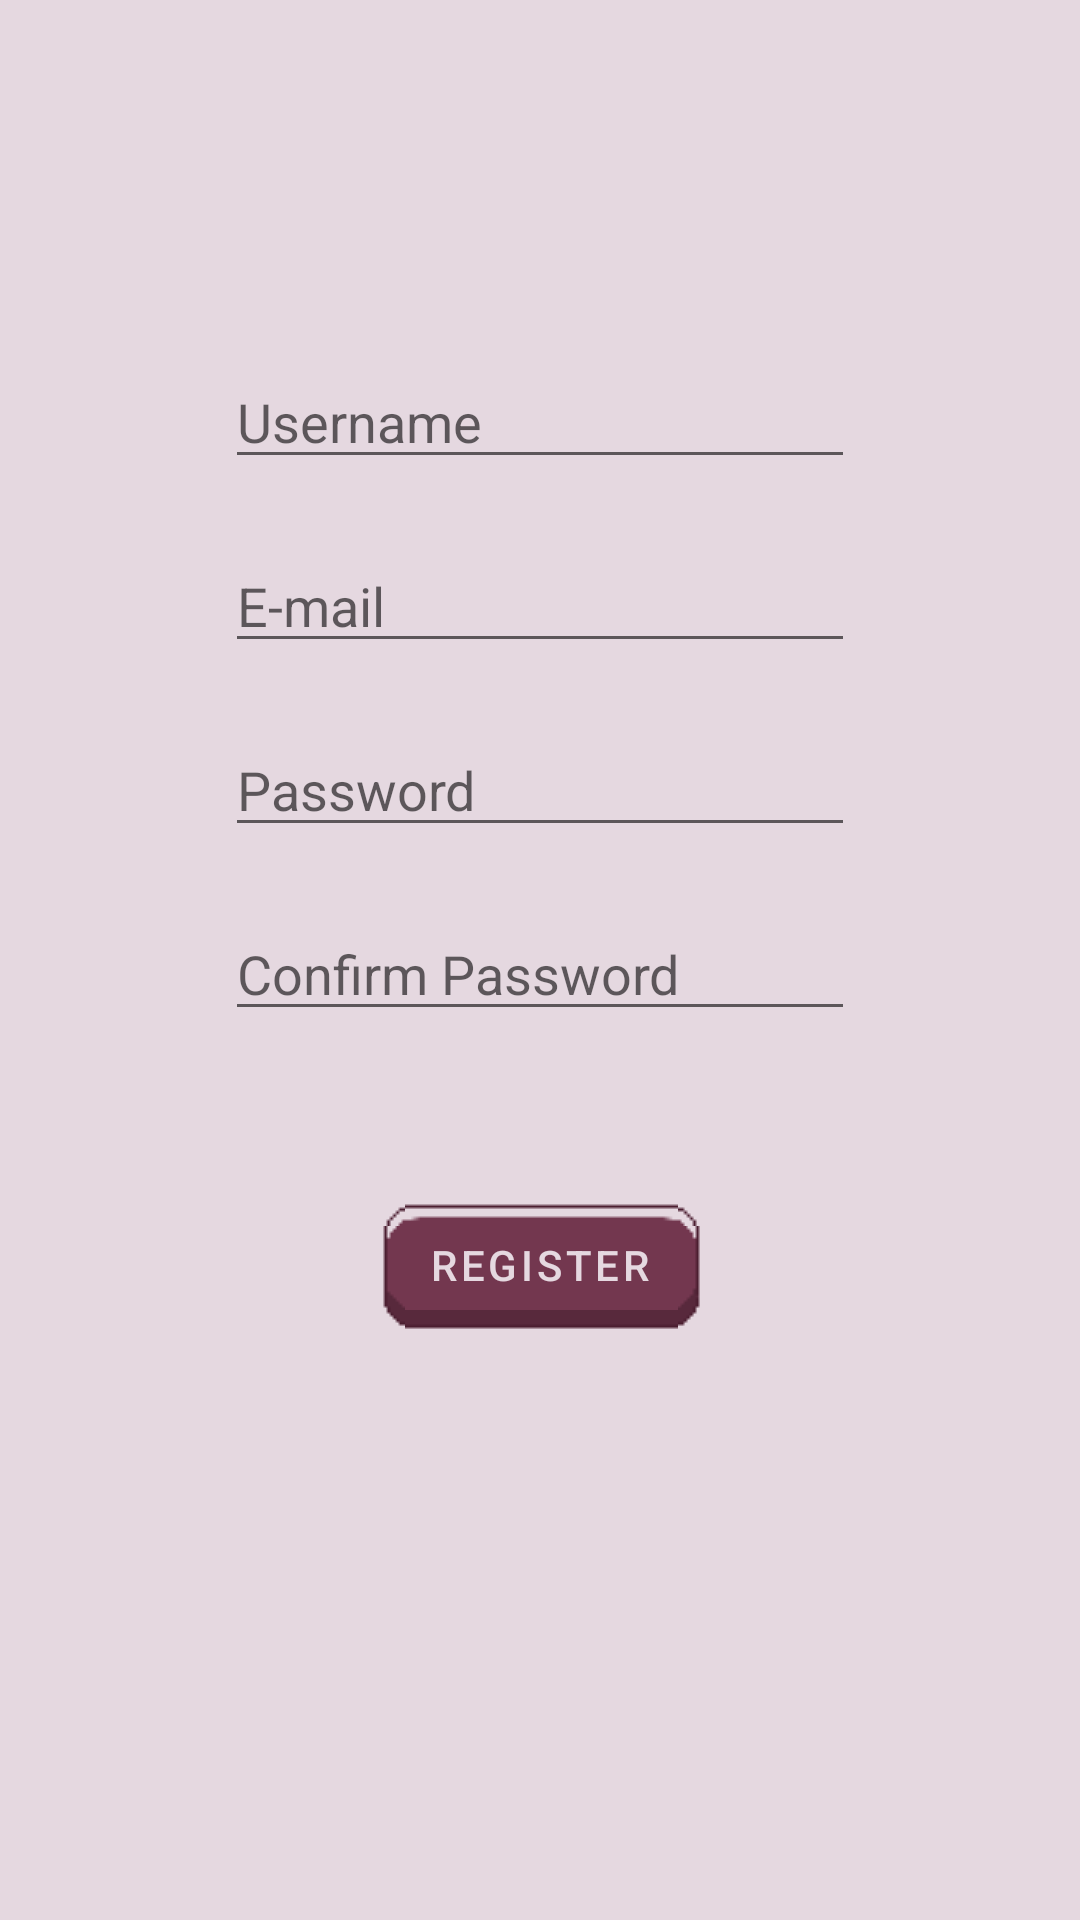

The Android layout XML behind this screen, and the referenced resources:
<!-- AndroidManifest.xml: application theme Theme.Cookinti -->
<!-- res/layout/activity_register.xml -->
<?xml version="1.0" encoding="utf-8"?>
<androidx.constraintlayout.widget.ConstraintLayout xmlns:android="http://schemas.android.com/apk/res/android"
    xmlns:app="http://schemas.android.com/apk/res-auto"
    xmlns:tools="http://schemas.android.com/tools"
    android:id="@+id/main"
    android:layout_width="match_parent"
    android:layout_height="match_parent"
    tools:context=".RegisterActivity">

    <EditText
        android:id="@+id/regUser"
        android:layout_width="wrap_content"
        android:layout_height="wrap_content"
        android:layout_marginStart="100dp"
        android:layout_marginTop="139dp"
        android:layout_marginEnd="100dp"
        android:layout_marginBottom="10dp"
        android:ems="10"
        android:hint="Username"
        android:inputType="text"
        app:layout_constraintBottom_toTopOf="@+id/regEmail"
        app:layout_constraintEnd_toEndOf="parent"
        app:layout_constraintStart_toStartOf="parent"
        app:layout_constraintTop_toTopOf="parent" />

    <EditText
        android:id="@+id/regEmail"
        android:layout_width="wrap_content"
        android:layout_height="wrap_content"
        android:layout_marginStart="100dp"
        android:layout_marginTop="10dp"
        android:layout_marginEnd="100dp"
        android:layout_marginBottom="10dp"
        android:ems="10"
        android:hint="E-mail"
        android:inputType="textEmailAddress"
        app:layout_constraintBottom_toTopOf="@+id/regPass1"
        app:layout_constraintEnd_toEndOf="parent"
        app:layout_constraintStart_toStartOf="parent"
        app:layout_constraintTop_toBottomOf="@+id/regUser" />

    <EditText
        android:id="@+id/regPass1"
        android:layout_width="wrap_content"
        android:layout_height="wrap_content"
        android:layout_marginStart="100dp"
        android:layout_marginTop="10dp"
        android:layout_marginEnd="100dp"
        android:layout_marginBottom="10dp"
        android:ems="10"
        android:hint="Password"
        android:inputType="textPassword"
        app:layout_constraintBottom_toTopOf="@+id/regPass2"
        app:layout_constraintEnd_toEndOf="parent"
        app:layout_constraintStart_toStartOf="parent"
        app:layout_constraintTop_toBottomOf="@+id/regEmail" />

    <EditText
        android:id="@+id/regPass2"
        android:layout_width="wrap_content"
        android:layout_height="wrap_content"
        android:layout_marginStart="100dp"
        android:layout_marginTop="10dp"
        android:layout_marginEnd="100dp"
        android:layout_marginBottom="12dp"
        android:ems="10"
        android:hint="Confirm Password"
        android:inputType="textPassword"
        app:layout_constraintBottom_toTopOf="@+id/register"
        app:layout_constraintEnd_toEndOf="parent"
        app:layout_constraintStart_toStartOf="parent"
        app:layout_constraintTop_toBottomOf="@+id/regPass1" />

    <Button
        android:id="@+id/register"
        android:layout_width="wrap_content"
        android:layout_height="wrap_content"
        android:layout_marginStart="160dp"
        android:layout_marginTop="41dp"
        android:layout_marginEnd="160dp"
        android:layout_marginBottom="214dp"
        android:text="REGISTER"
        app:layout_constraintBottom_toBottomOf="parent"
        app:layout_constraintEnd_toEndOf="parent"
        app:layout_constraintStart_toStartOf="parent"
        app:layout_constraintTop_toBottomOf="@+id/regPass2" />

</androidx.constraintlayout.widget.ConstraintLayout>
<!-- resources referenced by this layout -->
<resources>
  <style name="Theme.Cookinti" parent="Theme.MaterialComponents.DayNight.DarkActionBar">
          
          <item name="colorPrimary">@color/burgundy</item>
          <item name="colorPrimaryVariant">@color/purple_700</item>
          <item name="colorOnPrimary">@color/off_white</item>
          <item name="android:colorBackground">@color/off_white</item>
          
          <item name="colorSecondary">@color/teal_200</item>
          <item name="colorSecondaryVariant">@color/teal_700</item>
          <item name="colorOnSecondary">@color/off_white</item>
          
          <item name="android:statusBarColor">@color/burgundy</item>
          
          <item name="buttonStyle">@style/ButtonStyle</item>
          <item name="materialButtonStyle">@style/ButtonStyle</item>
  
          <item name="actionBarStyle">@style/AppBaseTheme.Toolbar</item>
  
          
          <item name="alertDialogTheme">@style/AppAlertDialogTheme</item>
          <item name="materialAlertDialogTheme">@style/AppAlertDialogTheme</item>
          
      </style>
  <color name="burgundy">#73374F</color>
  <color name="purple_700">#FF3700B3</color>
  <color name="off_white">#E5D8E0</color>
  <color name="teal_200">#FF03DAC5</color>
  <color name="teal_700">#FF018786</color>
  <style name="ButtonStyle" parent="Widget.MaterialComponents.Button">
          <item name="android:background">@drawable/sample_buttognnn</item>
          <item name="backgroundTint">@null</item>
          <item name="android:backgroundTint">@null</item>
          <item name="android:textColor">@color/off_white</item>
          <item name="android:minHeight">0dp</item>
          <item name="android:paddingStart">20dp</item>
          <item name="android:paddingEnd">20dp</item>
          <item name="elevation">100dp</item>
      </style>
  <style name="AppBaseTheme.Toolbar" parent="Widget.AppCompat.ActionBar.Solid">
          <item name="android:textColorPrimary">@color/white</item>
          <item name="colorControlNormal">@color/black</item>
      </style>
  <style name="AppAlertDialogTheme" parent="ThemeOverlay.MaterialComponents.MaterialAlertDialog">
          <item name="android:windowBackground">@drawable/dialog_background</item>
          <item name="colorAccent">@color/burgundy</item>
          <item name="android:colorAccent">@color/burgundy</item>
          <item name="android:paddingStart">5dp</item>
          <item name="android:paddingEnd">7dp</item>
          <item name="materialAlertDialogTitleTextStyle">@style/DialogTitleText</item>
      </style>
  <color name="white">#FFFFFFFF</color>
  <color name="black">#FF000000</color>
  <!-- drawable dialog_background (drawable) -->
  <shape xmlns:android="http://schemas.android.com/apk/res/android">
      <solid android:color="#E5D8E0" />
      <corners android:radius="17dp" />
  </shape>
  <style name="DialogTitleText" parent="MaterialAlertDialog.MaterialComponents.Title.Text">
          <item name="android:textColor">@color/burgundy</item>
          <item name="android:textSize">22sp</item>
          <item name="android:textStyle">bold</item>
      </style>
</resources>
